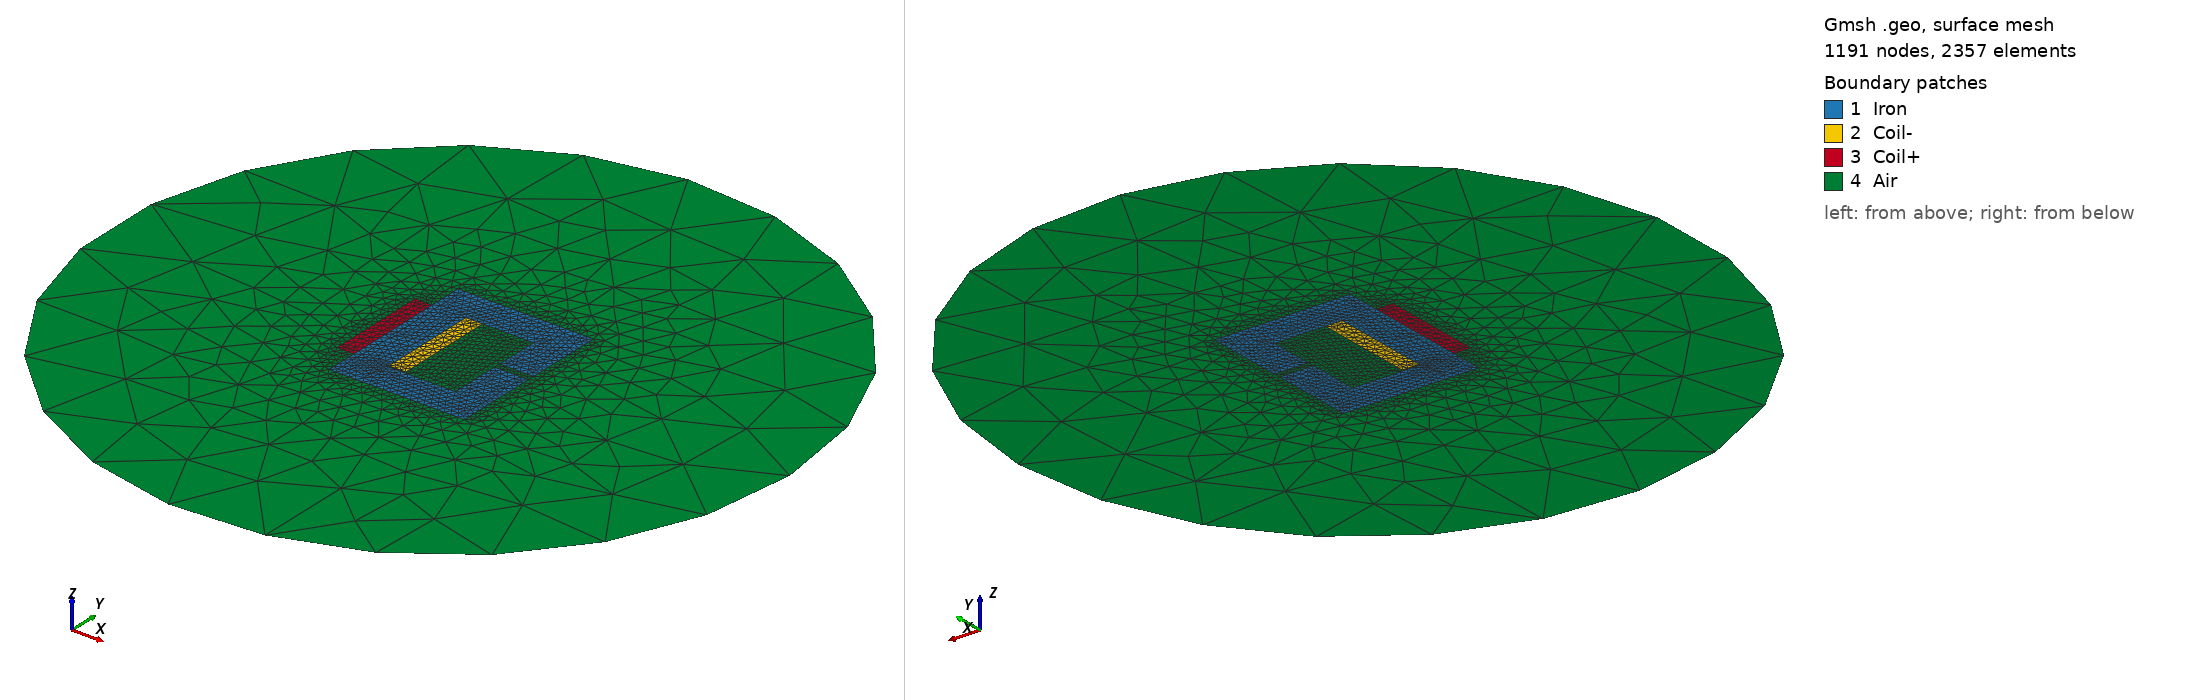

Gmsh geometry script, surface-meshed: 1191 nodes, 2357 surface elements. Boundary patches (legend numbers): 1 Iron, 2 Coil-, 3 Coil+, 4 Air. Left view from above one corner, right view from below the opposite corner. Legend entries are the model's physical surfaces. The drawing asked Gmsh for element sizes between 1% and 20% of the model's largest extent; the script's own settings can give other sizes.

=== iron_core.geo (drawn) ===
SetFactory("OpenCASCADE");

// Mesh sizes
lc_core = 0.5;
lc_coil = 1.0;

// Iron core
Point(1) = {-17, -24.8, 0, lc_core};
Point(2) = {23, -24.8, 0, lc_core};
Point(3) = {23, -0.3, 0, lc_core};
Point(4) = {13, -0.3, 0, lc_core};
Point(5) = {13, -15.3, 0, lc_core};
Point(6) = {-7, -15.3, 0, lc_core};
Point(7) = {-7, 14.7, 0, lc_core};
Point(8) = {13, 14.7, 0, lc_core};
Point(9) = {13, 1.7, 0, lc_core};
Point(10) = {23, 1.7, 0, lc_core};
Point(11) = {23, 24.7, 0, lc_core};
Point(12) = {-17, 24.7, 0, lc_core};

Line(1) = {1, 2};
Line(2) = {2, 3};
Line(3) = {3, 4};
Line(4) = {4, 5};
Line(5) = {5, 6};
Line(6) = {6, 7};
Line(7) = {7, 8};
Line(8) = {8, 9};
Line(9) = {9, 10};
Line(10) = {10, 11};
Line(11) = {11, 12};
Line(12) = {12, 1};

Curve Loop(1) = {1:12};
Plane Surface(1) = {1};

// -------------------------------
// Positive coil (Coil+)
// -------------------------------
Point(13) = {-7, -14.8, 0, lc_coil};


Point(14) = {-2, -14.8, 0, lc_coil};
Point(15) = {-2, 14.7, 0, lc_coil};
Point(16) = {-7, 14.7, 0, lc_coil};
Line(13) = {13, 14};
Line(14) = {14, 15};
Line(15) = {15, 16};
Line(16) = {16, 13};
Curve Loop(2) = {13,14,15,16};
Plane Surface(2) = {2};

// Negative coil (Coil-)
Point(17) = {-22, -15.3, 0, lc_coil};
Point(18) = {-17, -15.3, 0, lc_coil};
Point(19) = {-17, 14.7, 0, lc_coil};
Point(20) = {-22, 14.7, 0, lc_coil};
Line(17) = {17, 18};
Line(18) = {18, 19};
Line(19) = {19, 20};
Line(20) = {20, 17};
Curve Loop(3) = {17,18,19,20};
Plane Surface(3) = {3};

// Outer air domain
Disk(100) = {0, 0, 0, 100, 100}; // Surface ID 100

// Fragmentation
out[] = BooleanFragments{
    Surface{100};
    Delete;
}{
    Surface{1,2,3};
    Delete;
};

// Physical groups — adjust as needed after inspection
Physical Surface("Air") = { 4 };
Physical Surface("Iron") = { 1 };
Physical Surface("Coil+") = { 3 };
Physical Surface("Coil-") = { 2 };

// Outer boundary: only curves belonging to the "Air" region
// Manually defined here based on visual inspection of the geometry
// Adjust the IDs according to your final geometry
Physical Curve("A0") = { 19 };
